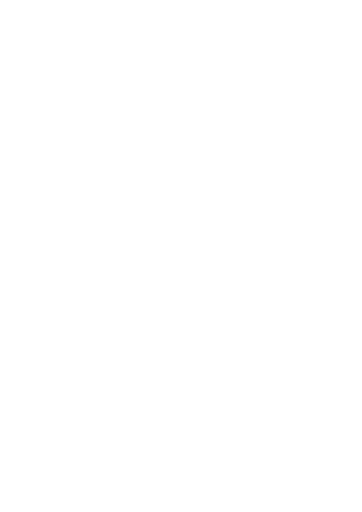
t = 0.00 s
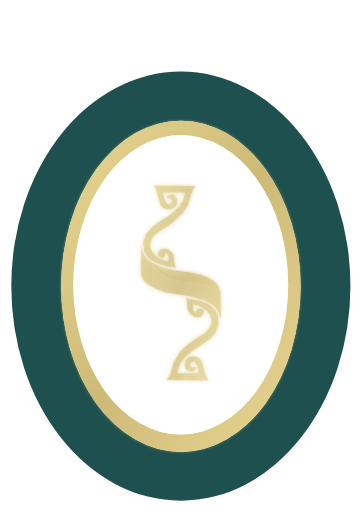
t = 1.20 s
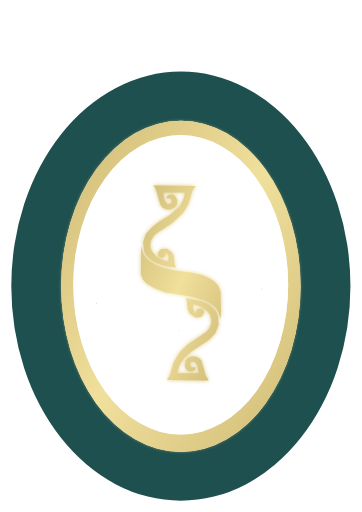
t = 2.38 s
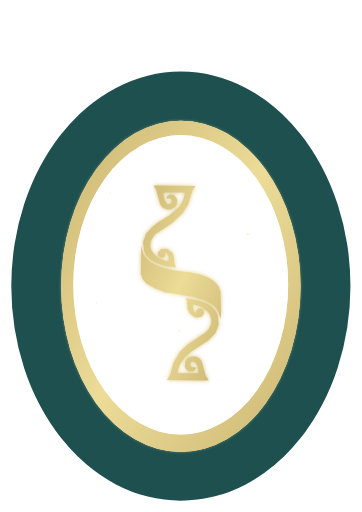
t = 3.55 s
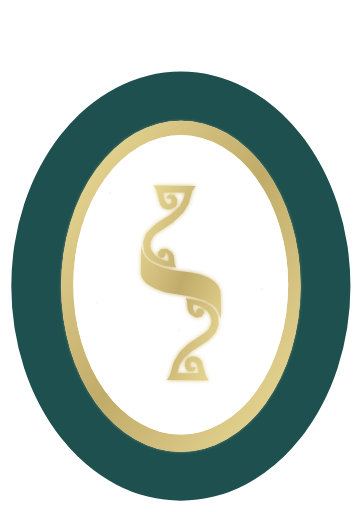
t = 4.65 s
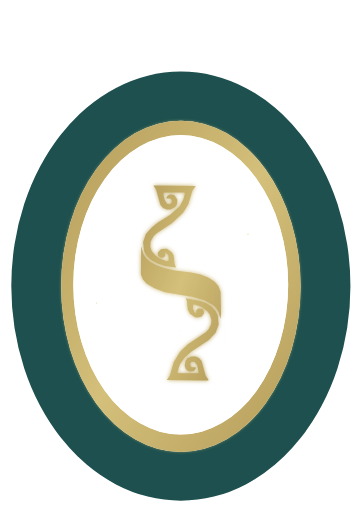
t = 6.00 s

The animated SVG that drew these frames (rendered in a browser with its animation timeline set to each time). Animation: 20 SMIL elements (animate=20); one cycle of 6.00 s, repeats indefinitely.

<?xml version="1.0" encoding="UTF-8"?>
<svg xmlns="http://www.w3.org/2000/svg" width="1314" height="1858" viewBox="0 0 1314 1858">
  <defs>
    <!-- Gold shimmer gradient -->
    <linearGradient id="goldShimmer" x1="0%" y1="0%" x2="100%" y2="100%">
      <stop offset="0%" stop-color="#b49c5a">
        <animate attributeName="stop-color" values="#b49c5a;#d4c07a;#f5e6a3;#d4c07a;#b49c5a" dur="3s" repeatCount="indefinite"/>
      </stop>
      <stop offset="50%" stop-color="#d4c07a">
        <animate attributeName="stop-color" values="#d4c07a;#f5e6a3;#b49c5a;#f5e6a3;#d4c07a" dur="3s" repeatCount="indefinite"/>
      </stop>
      <stop offset="100%" stop-color="#b49c5a">
        <animate attributeName="stop-color" values="#b49c5a;#d4c07a;#f5e6a3;#d4c07a;#b49c5a" dur="3s" repeatCount="indefinite"/>
      </stop>
    </linearGradient>
    
    <!-- Sweeping shimmer highlight -->
    <linearGradient id="shimmerSweep" x1="-100%" y1="0%" x2="0%" y2="0%">
      <stop offset="0%" stop-color="rgba(255,255,255,0)"/>
      <stop offset="50%" stop-color="rgba(255,255,255,0.4)"/>
      <stop offset="100%" stop-color="rgba(255,255,255,0)"/>
      <animate attributeName="x1" values="-100%;200%" dur="4s" repeatCount="indefinite"/>
      <animate attributeName="x2" values="0%;300%" dur="4s" repeatCount="indefinite"/>
    </linearGradient>
    
    <!-- Soft glow filter -->
    <filter id="softGlow" x="-50%" y="-50%" width="200%" height="200%">
      <feGaussianBlur stdDeviation="8" result="blur"/>
      <feMerge>
        <feMergeNode in="blur"/>
        <feMergeNode in="SourceGraphic"/>
      </feMerge>
    </filter>
    
    <!-- Outer glow for gold -->
    <filter id="goldGlow" x="-30%" y="-30%" width="160%" height="160%">
      <feGaussianBlur in="SourceAlpha" stdDeviation="6" result="blur"/>
      <feFlood flood-color="#d4c07a" flood-opacity="0.5"/>
      <feComposite in2="blur" operator="in"/>
      <feMerge>
        <feMergeNode/>
        <feMergeNode in="SourceGraphic"/>
      </feMerge>
    </filter>
    
    <!-- Clip path for shimmer -->
    <clipPath id="monogramClip">
      <path d="M 599.00 930.50 L 559.00 925.50 L 532.00 916.50 L 508.00 903.50 L 492.50 888.00 L 483.50 872.00 L 479.50 839.00 L 489.50 809.00 L 512.00 784.50 L 532.00 768.50 L 577.00 740.50 L 612.50 708.00 L 625.50 684.00 L 631.50 661.00 L 629.00 658.50 L 555.00 658.50 L 552.50 664.00 L 557.50 686.00 L 567.00 700.50 L 576.00 701.50 L 583.50 695.00 L 583.50 687.00 L 579.00 680.50 L 563.50 680.00 L 566.50 672.00 L 574.00 666.50 L 584.00 665.50 L 594.00 669.50 L 603.50 685.00 L 602.50 701.00 L 596.00 711.50 L 579.00 720.50 L 566.00 720.50 L 552.00 714.50 L 542.50 704.00 L 526.50 648.00 L 517.00 633.50 L 670.50 635.00 L 658.50 651.00 L 643.50 701.00 L 624.50 732.00 L 585.00 769.50 L 526.00 808.50 L 516.50 818.00 L 506.50 837.00 L 505.50 855.00 L 510.50 871.00 L 525.00 888.50 L 539.00 898.50 L 565.00 908.50 L 572.50 906.00 L 571.50 887.00 L 562.00 875.50 L 559.50 878.00 L 559.50 889.00 L 554.00 894.50 L 544.00 895.50 L 534.50 889.00 L 532.50 877.00 L 545.00 863.50 L 566.00 862.50 L 584.50 876.00 L 590.50 888.00 L 593.50 917.00 L 599.00 930.50 Z M 760.00 1116.50 L 753.50 1093.00 L 744.50 1078.00 L 733.00 1066.50 L 702.00 1049.50 L 658.00 1036.50 L 559.00 1020.50 L 521.00 1006.50 L 492.00 988.50 L 478.50 973.00 L 471.50 955.00 L 472.50 854.00 L 480.50 882.00 L 490.50 897.00 L 505.00 909.50 L 528.00 922.50 L 555.00 932.50 L 593.00 941.50 L 653.00 948.50 L 688.00 956.50 L 717.00 967.50 L 738.00 981.50 L 752.50 998.00 L 760.50 1019.00 L 762.50 1100.00 L 760.00 1116.50 Z M 714.00 1340.50 L 565.50 1339.00 L 576.50 1323.00 L 590.50 1275.00 L 613.50 1237.00 L 642.00 1209.50 L 707.00 1165.50 L 717.50 1155.00 L 726.50 1136.00 L 727.50 1120.00 L 721.50 1101.00 L 712.00 1088.50 L 691.00 1073.50 L 663.00 1064.50 L 660.50 1067.00 L 660.50 1080.00 L 665.50 1093.00 L 671.00 1097.50 L 673.50 1085.00 L 679.00 1079.50 L 694.00 1080.50 L 699.50 1087.00 L 700.50 1097.00 L 692.00 1108.50 L 679.00 1112.50 L 668.00 1111.50 L 649.50 1099.00 L 641.50 1083.00 L 638.50 1052.00 L 634.00 1042.50 L 687.00 1052.50 L 709.00 1060.50 L 728.00 1072.50 L 742.50 1089.00 L 750.50 1105.00 L 753.50 1138.00 L 742.50 1168.00 L 718.00 1193.50 L 656.00 1234.50 L 629.50 1258.00 L 612.50 1283.00 L 603.50 1312.00 L 606.00 1314.50 L 679.00 1314.50 L 681.50 1312.00 L 675.50 1285.00 L 666.00 1272.50 L 655.00 1272.50 L 650.50 1279.00 L 650.50 1286.00 L 655.00 1292.50 L 670.50 1293.00 L 670.50 1298.00 L 664.00 1306.50 L 649.00 1308.50 L 640.00 1304.50 L 634.50 1299.00 L 630.50 1287.00 L 633.50 1270.00 L 640.00 1260.50 L 654.00 1253.50 L 670.00 1253.50 L 682.00 1259.50 L 691.50 1269.00 L 706.50 1324.00 L 717.50 1339.00 L 714.00 1340.50 Z" transform="translate(40,40)"/>
    </clipPath>
  </defs>
  
  <g transform="translate(40,40)">
    <!-- Outer teal oval frame with fade-in -->
    <path d="M 1.00 998.50 a 615.50 778.50 0 1 0 1231.00 0 a 615.50 778.50 0 1 0 -1231.00 0 Z M 182.00 999.00 a 434.50 601.00 0 1 0 869.00 0 a 434.50 601.00 0 1 0 -869.00 0 Z" fill="#1d504e" fill-rule="evenodd">
      <animate attributeName="opacity" from="0" to="1" dur="1s" fill="freeze"/>
    </path>
    
    <!-- Gold ring with shimmer and glow -->
    <path d="M 182.00 999.00 a 434.50 601.00 0 1 0 869.00 0 a 434.50 601.00 0 1 0 -869.00 0 Z M 226.00 993.50 a 390.00 543.50 0 1 0 780.00 0 a 390.00 543.50 0 1 0 -780.00 0 Z" fill="url(#goldShimmer)" fill-rule="evenodd" filter="url(#goldGlow)">
      <animate attributeName="opacity" from="0" to="1" dur="1.2s" fill="freeze"/>
    </path>
    
    <!-- White center with subtle pulse -->
    <path d="M 226.00 993.50 a 390.00 543.50 0 1 0 780.00 0 a 390.00 543.50 0 1 0 -780.00 0 Z" fill="#ffffff">
      <animate attributeName="opacity" from="0" to="1" dur="1.4s" fill="freeze"/>
      <animate attributeName="fill-opacity" values="1;0.97;1" dur="4s" repeatCount="indefinite" begin="2s"/>
    </path>
    
    <!-- Hebrew monogram calligraphy with draw-in and shimmer -->
    <g filter="url(#softGlow)">
      <path d="M 599.00 930.50 L 559.00 925.50 L 532.00 916.50 L 508.00 903.50 L 492.50 888.00 L 483.50 872.00 L 479.50 839.00 L 489.50 809.00 L 512.00 784.50 L 532.00 768.50 L 577.00 740.50 L 612.50 708.00 L 625.50 684.00 L 631.50 661.00 L 629.00 658.50 L 555.00 658.50 L 552.50 664.00 L 557.50 686.00 L 567.00 700.50 L 576.00 701.50 L 583.50 695.00 L 583.50 687.00 L 579.00 680.50 L 563.50 680.00 L 566.50 672.00 L 574.00 666.50 L 584.00 665.50 L 594.00 669.50 L 603.50 685.00 L 602.50 701.00 L 596.00 711.50 L 579.00 720.50 L 566.00 720.50 L 552.00 714.50 L 542.50 704.00 L 526.50 648.00 L 517.00 633.50 L 670.50 635.00 L 658.50 651.00 L 643.50 701.00 L 624.50 732.00 L 585.00 769.50 L 526.00 808.50 L 516.50 818.00 L 506.50 837.00 L 505.50 855.00 L 510.50 871.00 L 525.00 888.50 L 539.00 898.50 L 565.00 908.50 L 572.50 906.00 L 571.50 887.00 L 562.00 875.50 L 559.50 878.00 L 559.50 889.00 L 554.00 894.50 L 544.00 895.50 L 534.50 889.00 L 532.50 877.00 L 545.00 863.50 L 566.00 862.50 L 584.50 876.00 L 590.50 888.00 L 593.50 917.00 L 599.00 930.50 Z M 760.00 1116.50 L 753.50 1093.00 L 744.50 1078.00 L 733.00 1066.50 L 702.00 1049.50 L 658.00 1036.50 L 559.00 1020.50 L 521.00 1006.50 L 492.00 988.50 L 478.50 973.00 L 471.50 955.00 L 472.50 854.00 L 480.50 882.00 L 490.50 897.00 L 505.00 909.50 L 528.00 922.50 L 555.00 932.50 L 593.00 941.50 L 653.00 948.50 L 688.00 956.50 L 717.00 967.50 L 738.00 981.50 L 752.50 998.00 L 760.50 1019.00 L 762.50 1100.00 L 760.00 1116.50 Z M 714.00 1340.50 L 565.50 1339.00 L 576.50 1323.00 L 590.50 1275.00 L 613.50 1237.00 L 642.00 1209.50 L 707.00 1165.50 L 717.50 1155.00 L 726.50 1136.00 L 727.50 1120.00 L 721.50 1101.00 L 712.00 1088.50 L 691.00 1073.50 L 663.00 1064.50 L 660.50 1067.00 L 660.50 1080.00 L 665.50 1093.00 L 671.00 1097.50 L 673.50 1085.00 L 679.00 1079.50 L 694.00 1080.50 L 699.50 1087.00 L 700.50 1097.00 L 692.00 1108.50 L 679.00 1112.50 L 668.00 1111.50 L 649.50 1099.00 L 641.50 1083.00 L 638.50 1052.00 L 634.00 1042.50 L 687.00 1052.50 L 709.00 1060.50 L 728.00 1072.50 L 742.50 1089.00 L 750.50 1105.00 L 753.50 1138.00 L 742.50 1168.00 L 718.00 1193.50 L 656.00 1234.50 L 629.50 1258.00 L 612.50 1283.00 L 603.50 1312.00 L 606.00 1314.50 L 679.00 1314.50 L 681.50 1312.00 L 675.50 1285.00 L 666.00 1272.50 L 655.00 1272.50 L 650.50 1279.00 L 650.50 1286.00 L 655.00 1292.50 L 670.50 1293.00 L 670.50 1298.00 L 664.00 1306.50 L 649.00 1308.50 L 640.00 1304.50 L 634.50 1299.00 L 630.50 1287.00 L 633.50 1270.00 L 640.00 1260.50 L 654.00 1253.50 L 670.00 1253.50 L 682.00 1259.50 L 691.50 1269.00 L 706.50 1324.00 L 717.50 1339.00 L 714.00 1340.50 Z" fill="url(#goldShimmer)" fill-rule="evenodd">
        <animate attributeName="opacity" from="0" to="1" dur="1.8s" fill="freeze"/>
      </path>
    </g>
    
    <!-- Shimmer sweep overlay on monogram -->
    <g clip-path="url(#monogramClip)" opacity="0.6">
      <rect x="0" y="600" width="1400" height="800" fill="url(#shimmerSweep)">
        <animate attributeName="opacity" from="0" to="0.6" dur="2s" fill="freeze"/>
      </rect>
    </g>
  </g>
  
  <!-- Floating sparkle particles -->
  <g opacity="0">
    <circle cx="400" cy="700" r="3" fill="#f5e6a3">
      <animate attributeName="opacity" values="0;1;0" dur="2s" repeatCount="indefinite" begin="2s"/>
      <animate attributeName="r" values="2;4;2" dur="2s" repeatCount="indefinite" begin="2s"/>
    </circle>
    <circle cx="900" cy="850" r="2" fill="#f5e6a3">
      <animate attributeName="opacity" values="0;1;0" dur="2.5s" repeatCount="indefinite" begin="2.3s"/>
      <animate attributeName="r" values="1;3;1" dur="2.5s" repeatCount="indefinite" begin="2.3s"/>
    </circle>
    <circle cx="650" cy="1200" r="2.5" fill="#f5e6a3">
      <animate attributeName="opacity" values="0;1;0" dur="3s" repeatCount="indefinite" begin="2.6s"/>
      <animate attributeName="r" values="1.5;3.5;1.5" dur="3s" repeatCount="indefinite" begin="2.6s"/>
    </circle>
    <circle cx="350" cy="1100" r="2" fill="#d4c07a">
      <animate attributeName="opacity" values="0;0.8;0" dur="2.2s" repeatCount="indefinite" begin="3s"/>
    </circle>
    <circle cx="950" cy="1050" r="2" fill="#d4c07a">
      <animate attributeName="opacity" values="0;0.8;0" dur="2.8s" repeatCount="indefinite" begin="3.2s"/>
    </circle>
    <animate attributeName="opacity" from="0" to="1" dur="0.5s" begin="2s" fill="freeze"/>
  </g>
</svg>
